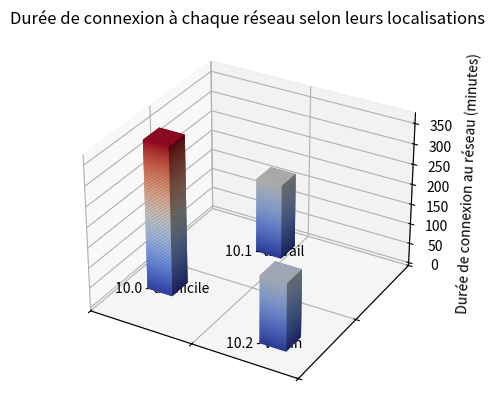

Generate this figure with matplotlib:
######################################################################################################################
# Ligne de substitution à la dépendance aux programmes calcul_statistiques.py et recuperation_donnees.py
time_in_each_network = {'time_in_dot0': 368, 'time_in_dot1': 186, 'time_in_dot2': 167, 'time_with_no_road': 111}
######################################################################################################################


# diagramme_barres_3D_temps_sur_chaque_reseau.py
# Ce programme permet d'afficher en 3D des barres permettant de visualiser la proportion de temps d'utilisation de chaque réseau
# selon leurs localisations, grâce au module Matplotlib.
# Ce programme a besoin des données traitées par les programmes calcul_statistiques.py et recuperation_donnees.py pour fonctionner.
# [redacted]
# [redacted]
# [redacted]

### Importation des modules ###
import matplotlib.pyplot as plt
from matplotlib import cm

def route_par_defaut_3D_bars(time_in_each_network : dict[str, int]) -> None:
    """Crée et affiche un graphique 3D en barres représentant la durée de connexion de l'ordinateur à chaque réseau, selon leurs localisation.

    Args:
        time_in_each_network (dict[str, int]): liste de dictionnaires représentant le temps (le nombre de minutes) que l'ordinateur a passé dans chaque réseau 
        pendant toute la capture des données.
    """
    # /!\ ATTENTION /!\ Pour pouvoir interagir avec le graphique en 3D, il est recommandé d'exécuter le code de cette cellule dans un fichier .py basique, et non dans un notebook.
    print("/!\ ATTENTION /!\ Pour interagir avec le graphique en 3D, il est recommandé d'exécuter le code de cette cellule dans un fichier .py basique, et non dans un notebook.")

    ### Taille de chaque barre du graphique ###
    total_time_in_dot0 : int = time_in_each_network["time_in_dot0"]
    total_time_in_dot1 : int = time_in_each_network["time_in_dot1"]
    total_time_in_dot2 : int = time_in_each_network["time_in_dot2"]

    ### Initialisation de la figure 3D ###
    fig = plt.figure()
    ax = fig.add_subplot(111, projection='3d')

    ### Coordonnées des barres du graphique ###
    xpos : list[float] = [0.25, 0.75, 1.5] # position en x de la base des trois barres
    ypos : list[float] = [0.5, 1.5, 0.25] # position en y de la base des trois barres
    largeur : list[float] = [0.25, 0.25, 0.25] # largeur des barres
    profondeur : list[float] = [0.25, 0.25, 0.25] # profondeur des barres
    hauteur : list[int] = [total_time_in_dot0, total_time_in_dot1, total_time_in_dot2] # hauteur des barres

    ### Création des barres à partir de sous-barres de couleurs différentes (afin de créer un dégradé) ###
    max_height : int = max(hauteur) # hauteur maximale des barres pour la normalisation des couleurs du dégradé
    nb_sousbarres : int = 100 # nombre de barres à superposer pour créer le dégradé de couleur

    for i in range(len(xpos)): # pour chacune des barres
        color = hauteur[i] / max_height
        for numero_sousbarre in range(nb_sousbarres):
            zpos = numero_sousbarre * hauteur[i] / nb_sousbarres # position en z (hauteur) de la sous-barre
            hauteur_sousbarre = hauteur[i] / nb_sousbarres
            ax.bar3d(xpos[i], ypos[i], zpos, largeur[i], profondeur[i], hauteur_sousbarre, color=cm.coolwarm(color * (numero_sousbarre/nb_sousbarres)))

    ### Création des labels ###
    ax.set_title('Durée de connexion à chaque réseau selon leurs localisations')
    ax.set_zlabel("Durée de connexion au réseau (minutes)")
    ax.set_xticks([0, 1, 2])
    ax.set_yticks([0, 1, 2])
    ax.set_xticklabels([]) # forcer la suppression des labels des ticks l'axe x
    ax.set_yticklabels([]) # forcer la suppression des labels des ticks l'axe y

    labels = ['10.0 - domicile', '10.1 - travail', '10.2 - voisin']
    for i in range(len(xpos)):
        ax.text(xpos[i] - 0.2, ypos[i] - 0.2, 0, labels[i])

    ### Affichage du graphique ###
    plt.show()

route_par_defaut_3D_bars(time_in_each_network)